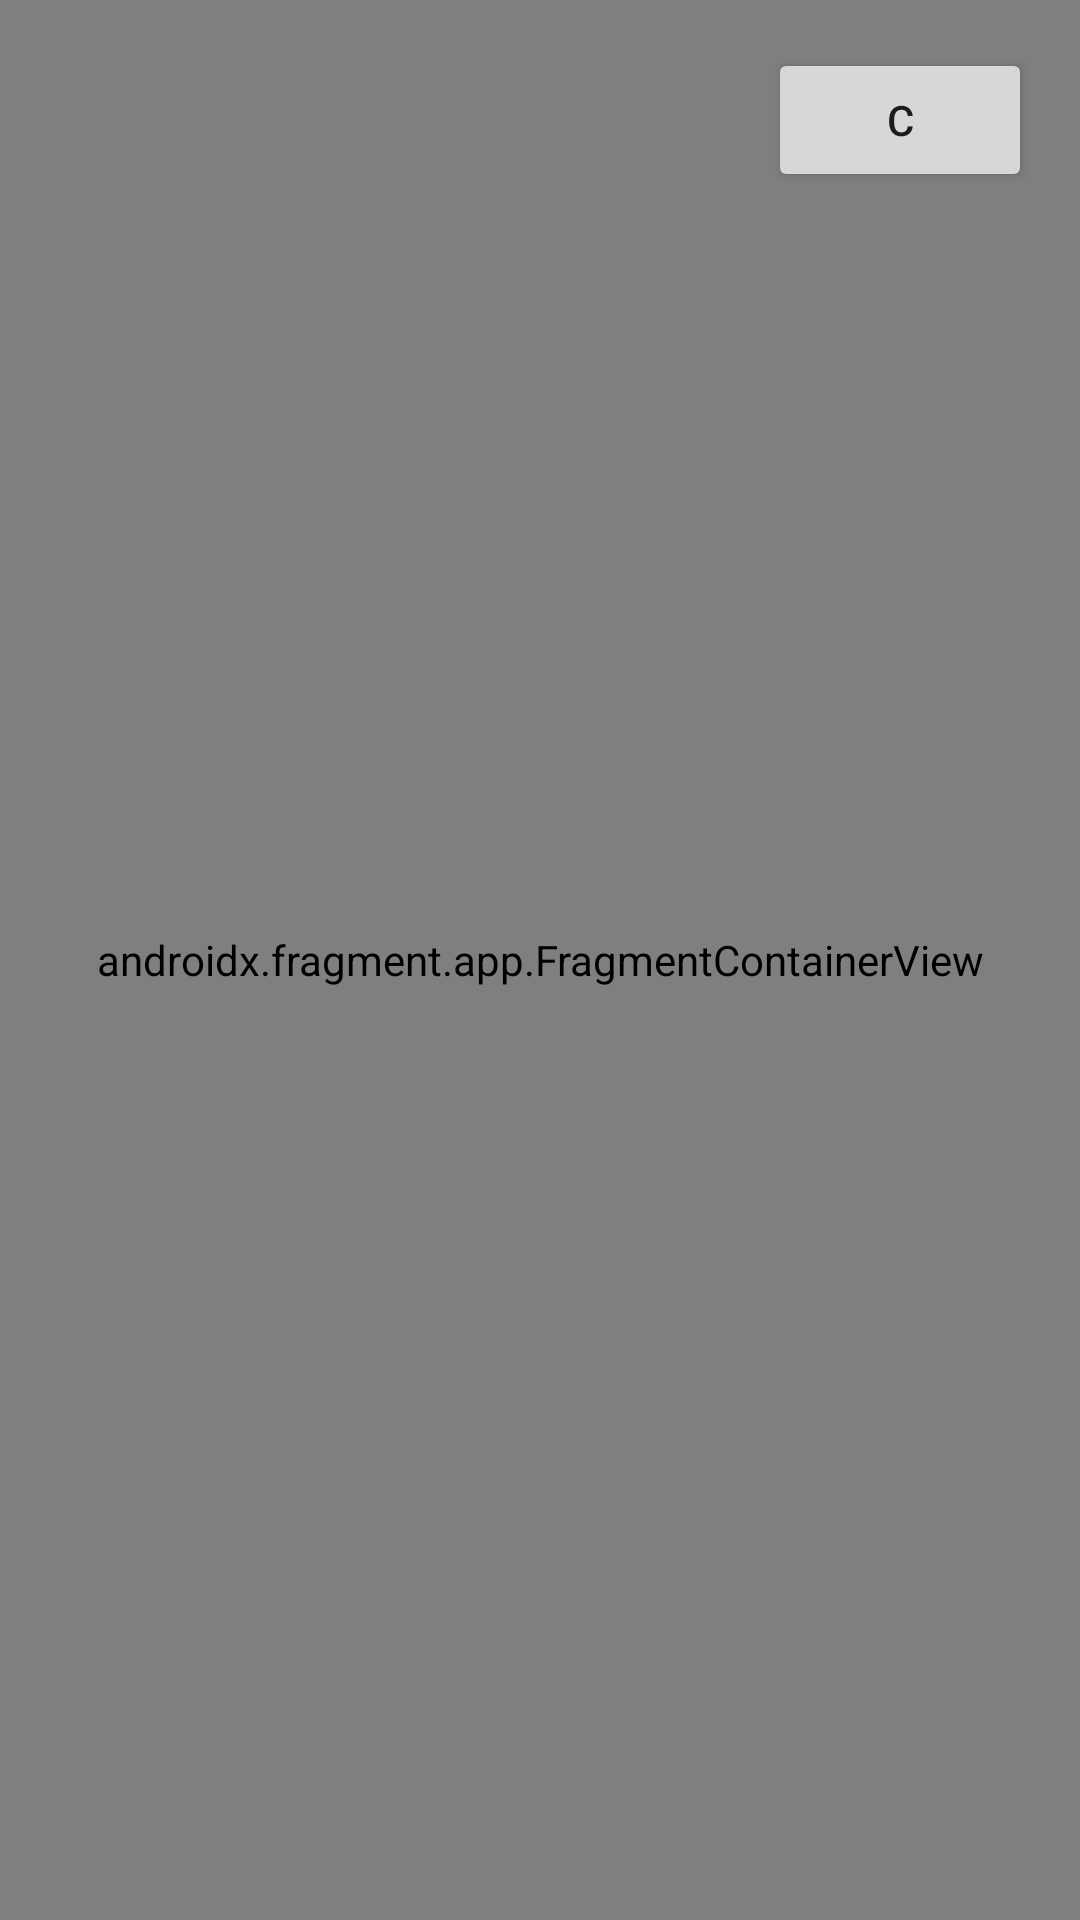

Android layout source for this screen:
<!-- AndroidManifest.xml: application theme Theme.MACCProject -->
<!-- res/layout/activity_main.xml -->
<?xml version="1.0" encoding="utf-8"?>
<androidx.constraintlayout.widget.ConstraintLayout xmlns:android="http://schemas.android.com/apk/res/android"
    xmlns:app="http://schemas.android.com/apk/res-auto"
    xmlns:tools="http://schemas.android.com/tools"
    android:layout_width="match_parent"
    android:layout_height="match_parent"
    tools:context=".MainActivity">


    <androidx.fragment.app.FragmentContainerView
        android:id="@+id/fragmentContainerView"
        android:name="androidx.navigation.fragment.NavHostFragment"
        android:layout_width="0dp"
        android:layout_height="0dp"
        app:layout_constraintBottom_toBottomOf="parent"
        app:layout_constraintEnd_toEndOf="parent"
        app:layout_constraintStart_toStartOf="parent"
        app:layout_constraintTop_toTopOf="parent"
        tools:layout="@layout/fragment_login"
        app:defaultNavHost="true"
        app:navGraph="@navigation/nav_graph"/>

    <Button
        android:id="@+id/calibrate"
        android:layout_width="wrap_content"
        android:layout_height="wrap_content"
        android:layout_marginTop="16dp"
        android:layout_marginEnd="16dp"
        android:text="C"
        app:layout_constraintEnd_toEndOf="parent"
        app:layout_constraintTop_toTopOf="parent" />
</androidx.constraintlayout.widget.ConstraintLayout>
<!-- res/layout/fragment_login.xml (included above) -->
<?xml version="1.0" encoding="utf-8"?>
<FrameLayout xmlns:android="http://schemas.android.com/apk/res/android"
    xmlns:tools="http://schemas.android.com/tools"
    android:layout_width="match_parent"
    android:layout_height="match_parent"
    xmlns:app="http://schemas.android.com/apk/res-auto"
    tools:context=".LoginFragment">

    <androidx.constraintlayout.widget.ConstraintLayout
        android:layout_width="match_parent"
        android:layout_height="match_parent"
        >
        <com.google.android.gms.common.SignInButton
            android:id="@+id/sign_in_button"
            android:layout_width="wrap_content"
            android:layout_height="wrap_content"
            app:layout_constraintBottom_toBottomOf="parent"
            app:layout_constraintEnd_toEndOf="parent"
            app:layout_constraintStart_toStartOf="parent"
            app:layout_constraintTop_toTopOf="parent" />

        <TextView
            android:id="@+id/loading"
            android:layout_width="wrap_content"
            android:layout_height="wrap_content"
            android:text="Loading"
            android:textColor="#0288D1"
            android:textSize="34sp"
            android:visibility="gone"
            app:layout_constraintBottom_toBottomOf="parent"
            app:layout_constraintEnd_toEndOf="parent"
            app:layout_constraintStart_toStartOf="parent"
            app:layout_constraintTop_toTopOf="parent"
            app:layout_constraintVertical_bias="0.25" />

    </androidx.constraintlayout.widget.ConstraintLayout>

</FrameLayout>
<!-- resources referenced by this layout -->
<resources>
  <style name="Theme.MACCProject" parent="Theme.MaterialComponents.DayNight.DarkActionBar">
          
          <item name="colorPrimary">@android:color/holo_orange_dark</item>
          <item name="colorPrimaryVariant">@android:color/holo_orange_light</item>
          <item name="colorOnPrimary">@color/white</item>
          
          <item name="colorSecondary">@android:color/holo_green_light</item>
          <item name="colorSecondaryVariant">@android:color/holo_green_dark</item>
          <item name="colorOnSecondary">@color/black</item>
          
          <item name="android:statusBarColor" tools:targetApi="l">?attr/colorPrimaryVariant</item>
          
  
          <item name="android:windowNoTitle">true</item>
      </style>
  <!-- not gathered from this repository: default colours our renderer supplied (Android Studio template values) -->
  <color name="black">#FF000000</color>
  <color name="white">#FFFFFFFF</color>
</resources>
